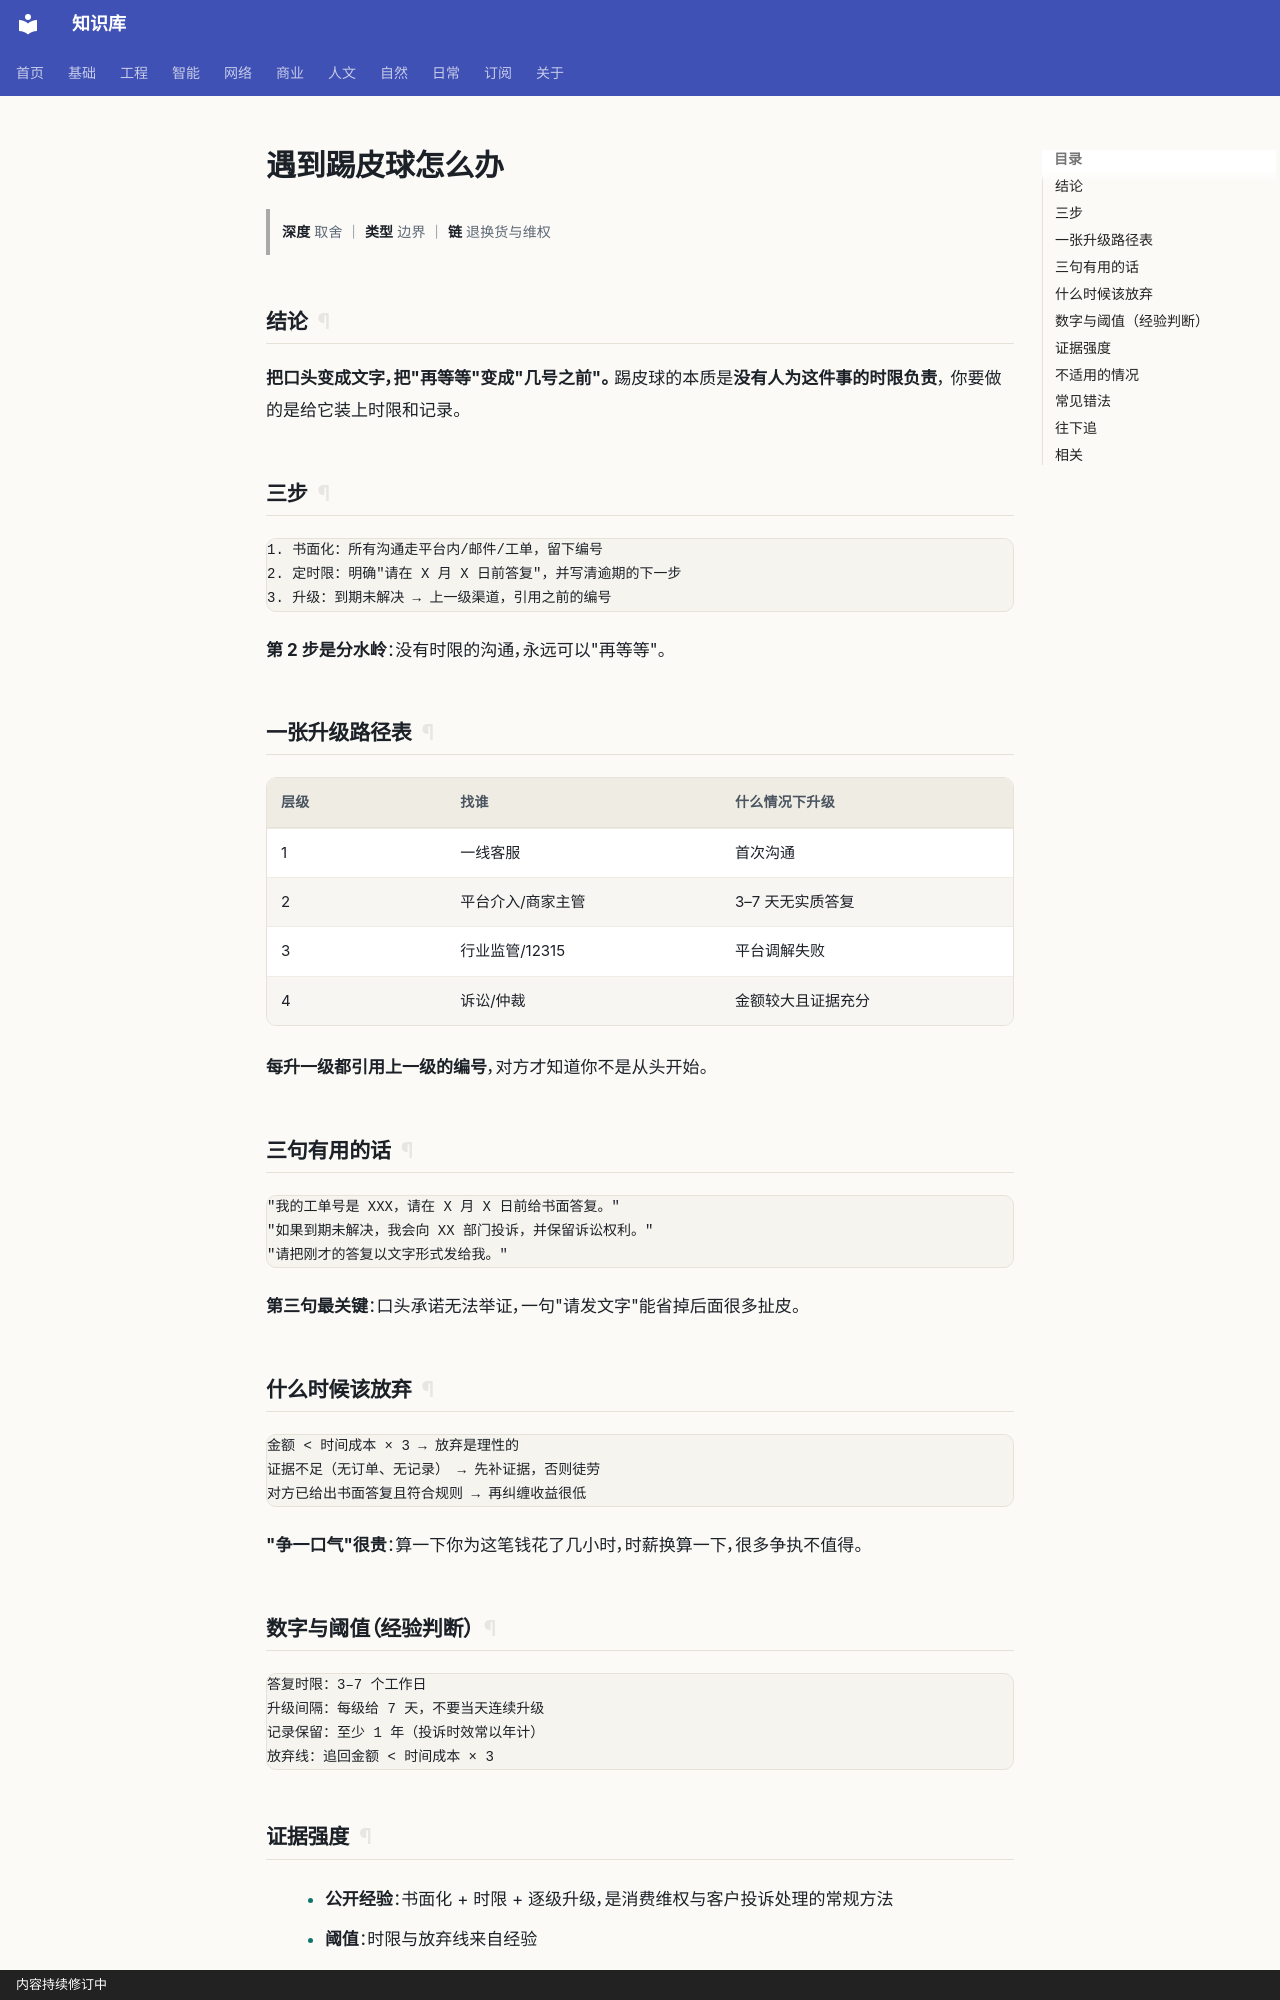

repository: gh503/kb · page: 日常/事务/遇到踢皮球怎么办/index.html · generator: mkdocs · copyright: 内容持续修订中

# 遇到踢皮球怎么办

> **深度** 取舍 ｜ **类型** 边界 ｜ **链** 退换货与维权

## 结论

**把口头变成文字，把"再等等"变成"几号之前"。** 踢皮球的本质是**没有人为这件事的时限负责**，
你要做的是给它装上时限和记录。

## 三步

```text
1. 书面化：所有沟通走平台内/邮件/工单，留下编号
2. 定时限：明确"请在 X 月 X 日前答复"，并写清逾期的下一步
3. 升级：到期未解决 → 上一级渠道，引用之前的编号
```

**第 2 步是分水岭**：没有时限的沟通，永远可以"再等等"。

## 一张升级路径表

| 层级 | 找谁 | 什么情况下升级 |
| --- | --- | --- |
| 1 | 一线客服 | 首次沟通 |
| 2 | 平台介入/商家主管 | 3–7 天无实质答复 |
| 3 | 行业监管/12315 | 平台调解失败 |
| 4 | 诉讼/仲裁 | 金额较大且证据充分 |

**每升一级都引用上一级的编号**，对方才知道你不是从头开始。

## 三句有用的话

```text
"我的工单号是 XXX，请在 X 月 X 日前给书面答复。"
"如果到期未解决，我会向 XX 部门投诉，并保留诉讼权利。"
"请把刚才的答复以文字形式发给我。"
```

**第三句最关键**：口头承诺无法举证，一句"请发文字"能省掉后面很多扯皮。

## 什么时候该放弃

```text
金额 < 时间成本 × 3 → 放弃是理性的
证据不足（无订单、无记录） → 先补证据，否则徒劳
对方已给出书面答复且符合规则 → 再纠缠收益很低
```

**"争一口气"很贵**：算一下你为这笔钱花了几小时，时薪换算一下，很多争执不值得。

## 数字与阈值（经验判断）

```text
答复时限：3–7 个工作日
升级间隔：每级给 7 天，不要当天连续升级
记录保留：至少 1 年（投诉时效常以年计）
放弃线：追回金额 < 时间成本 × 3
```
